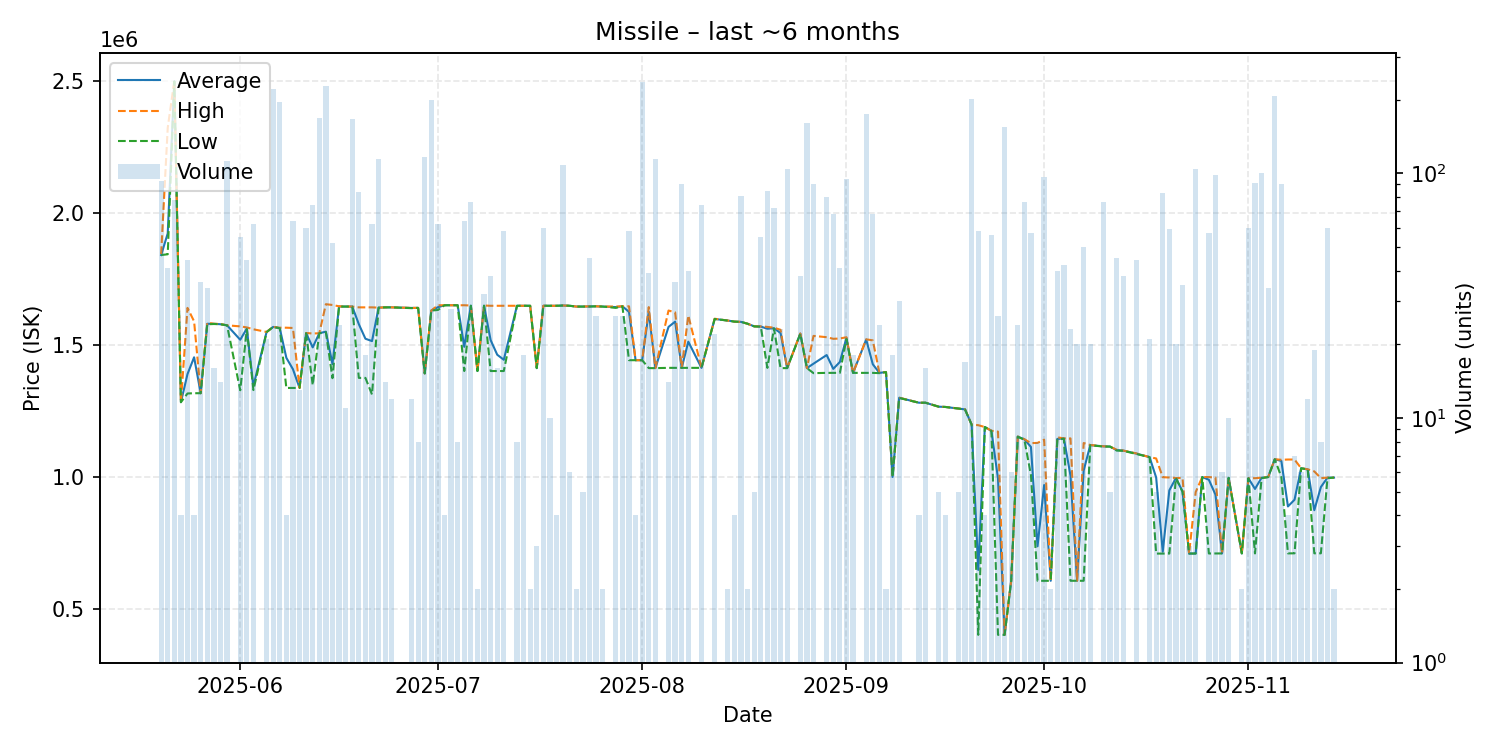

Data behind this chart, as committed beside it:
date, average, highest, lowest, order_count, volume
2025-05-20, 1840032, 1844000, 1840000, 10, 93
2025-05-21, 1922049, 2322000, 1843000, 7, 41
2025-05-22, 2497538, 2500000, 2497000, 8, 78
2025-05-23, 1283000, 1283000, 1283000, 1, 4
2025-05-24, 1389636, 1640000, 1316000, 2, 44
2025-05-25, 1453000, 1589000, 1317000, 2, 4
2025-05-26, 1317000, 1317000, 1317000, 1, 36
2025-05-27, 1579882, 1584000, 1578000, 3, 34
2025-05-28, 1579750, 1580000, 1579000, 3, 16
2025-05-29, 1578143, 1579000, 1578000, 3, 14
2025-05-30, 1574000, 1574000, 1574000, 5, 112
2025-06-01, 1519418, 1570000, 1328000, 9, 55
2025-06-02, 1561636, 1566000, 1559000, 7, 44
2025-06-03, 1343839, 1559000, 1329000, 2, 62
2025-06-05, 1548810, 1549000, 1548000, 5, 21
2025-06-06, 1568000, 1568000, 1568000, 6, 221
2025-06-07, 1563000, 1565000, 1563000, 8, 196
2025-06-08, 1451000, 1565000, 1337000, 2, 4
2025-06-09, 1407859, 1564000, 1337000, 4, 64
2025-06-10, 1337000, 1337000, 1337000, 3, 13
2025-06-11, 1544350, 1545000, 1544000, 3, 60
2025-06-12, 1490527, 1543000, 1348000, 4, 74
2025-06-13, 1544000, 1544000, 1544000, 1, 168
2025-06-14, 1550000, 1654000, 1548000, 4, 228
2025-06-15, 1427269, 1651000, 1374000, 2, 52
2025-06-16, 1645167, 1646000, 1645000, 3, 24
2025-06-17, 1645000, 1645000, 1645000, 2, 11
2025-06-18, 1645000, 1645000, 1645000, 6, 166
2025-06-19, 1578321, 1642000, 1375000, 7, 84
2025-06-20, 1523278, 1642000, 1375000, 5, 18
2025-06-21, 1514258, 1642000, 1312000, 7, 62
2025-06-22, 1641000, 1641000, 1641000, 3, 114
2025-06-23, 1642000, 1642000, 1642000, 2, 14
2025-06-24, 1642000, 1642000, 1642000, 2, 12
2025-06-27, 1639833, 1640000, 1639000, 2, 12
2025-06-28, 1640000, 1640000, 1640000, 3, 8
2025-06-29, 1392000, 1392000, 1392000, 2, 116
2025-06-30, 1630000, 1630000, 1630000, 3, 199
2025-07-01, 1642581, 1650000, 1632000, 7, 62
2025-07-02, 1650000, 1650000, 1650000, 2, 4
2025-07-03, 1650000, 1650000, 1650000, 2, 28
2025-07-04, 1650000, 1650000, 1650000, 1, 8
2025-07-05, 1492688, 1650000, 1401000, 6, 64
2025-07-06, 1648526, 1649000, 1648000, 4, 76
2025-07-07, 1401000, 1401000, 1401000, 1, 2
2025-07-08, 1648531, 1649000, 1648000, 4, 32
2025-07-09, 1518211, 1648000, 1401000, 5, 38
2025-07-10, 1462750, 1648000, 1401000, 3, 16
2025-07-11, 1443586, 1648000, 1401000, 2, 58
2025-07-13, 1648000, 1648000, 1648000, 1, 8
2025-07-14, 1648000, 1648000, 1648000, 4, 18
2025-07-15, 1648000, 1648000, 1648000, 1, 2
2025-07-16, 1412000, 1412000, 1412000, 1, 3
2025-07-17, 1648000, 1648000, 1648000, 2, 60
2025-07-18, 1648000, 1648000, 1648000, 1, 10
2025-07-19, 1648000, 1648000, 1648000, 1, 4
2025-07-20, 1649000, 1649000, 1649000, 3, 108
2025-07-21, 1648000, 1648000, 1648000, 2, 6
2025-07-22, 1645000, 1645000, 1645000, 1, 2
2025-07-23, 1645000, 1645000, 1645000, 2, 5
... 98 more rows
